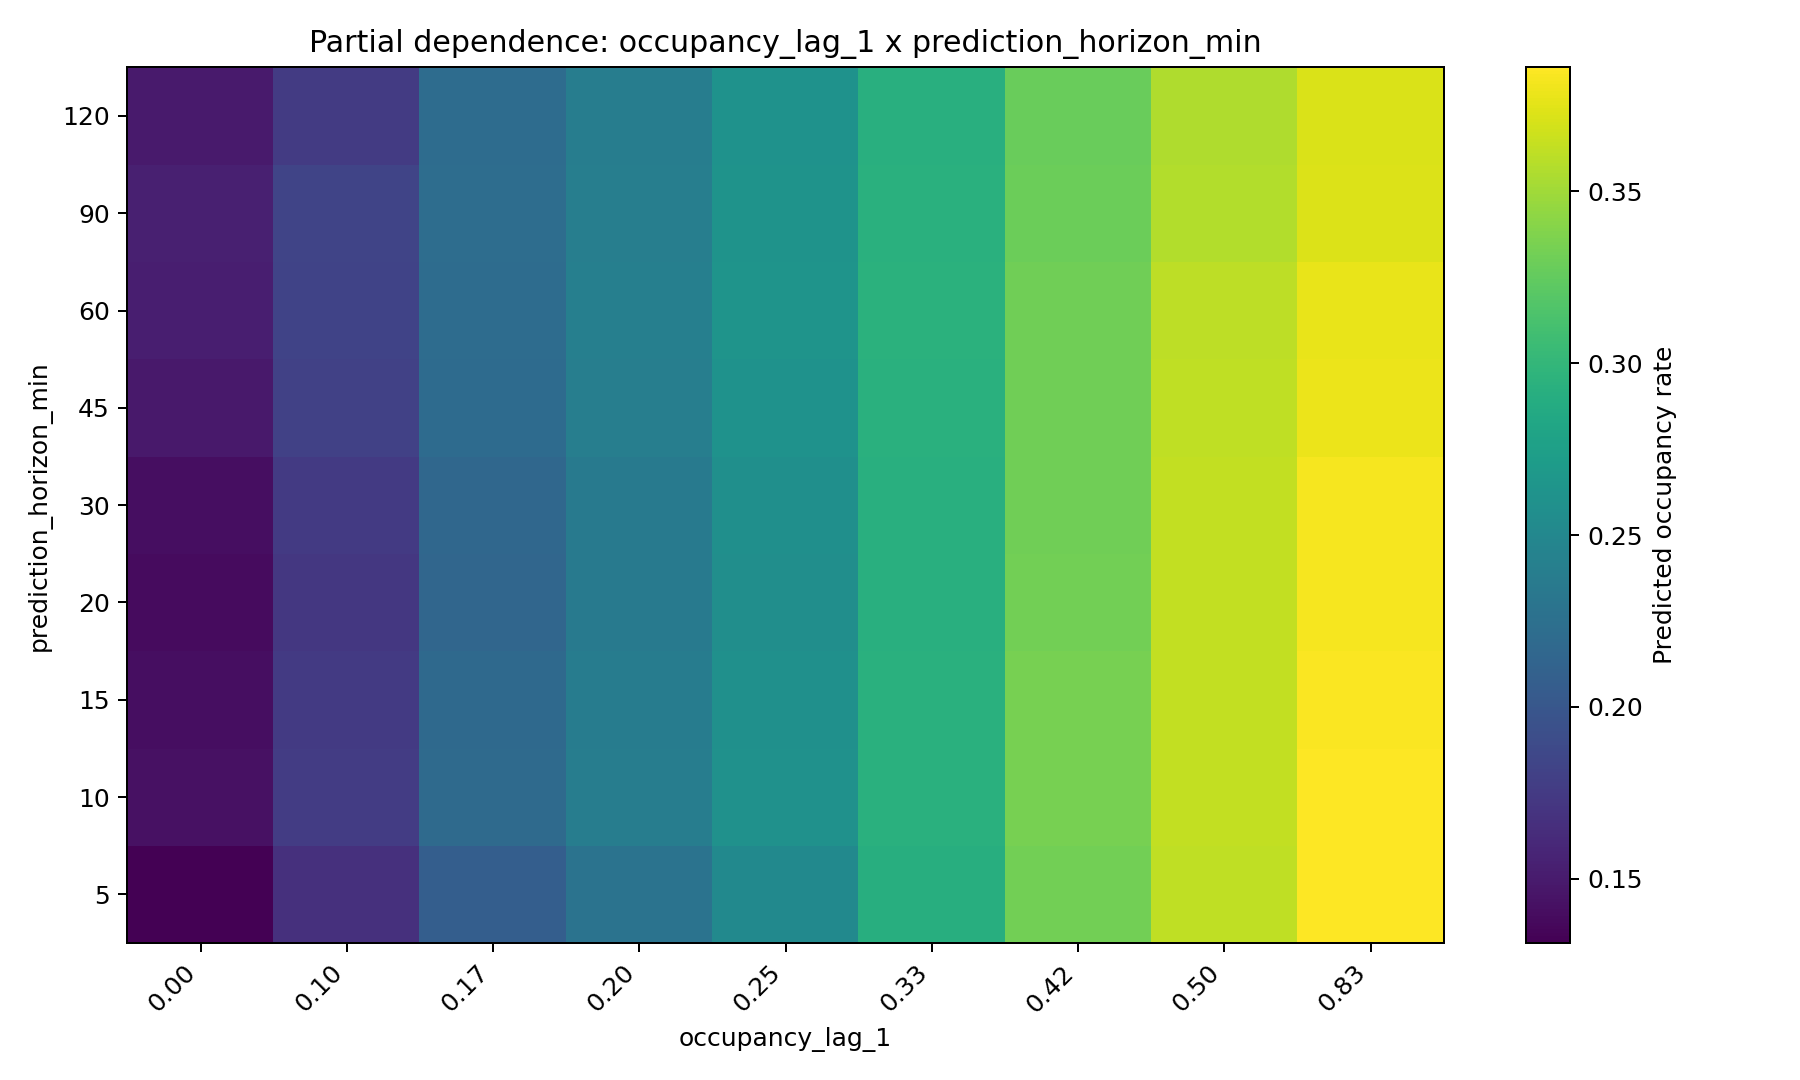

Source data for this figure (header and first rows):
occupancy_lag_1, prediction_horizon_min, predicted_occupancy_rate
0.0, 5.0, 0.1314
0.0, 5.0, 0.1314
0.0, 5.0, 0.1314
0.0, 5.0, 0.1314
0.1, 5.0, 0.1666
0.1667, 5.0, 0.2079
0.2, 5.0, 0.2281
0.25, 5.0, 0.2521
0.3333, 5.0, 0.291
0.4167, 5.0, 0.3321
0.5, 5.0, 0.3621
0.8333, 5.0, 0.3853
0.0, 10.0, 0.1428
0.0, 10.0, 0.1428
0.0, 10.0, 0.1428
0.0, 10.0, 0.1428
0.1, 10.0, 0.1768
0.1667, 10.0, 0.2191
0.2, 10.0, 0.2392
0.25, 10.0, 0.2598
0.3333, 10.0, 0.2928
0.4167, 10.0, 0.3338
0.5, 10.0, 0.3627
0.8333, 10.0, 0.386
0.0, 15.0, 0.1406
0.0, 15.0, 0.1406
0.0, 15.0, 0.1406
0.0, 15.0, 0.1406
0.1, 15.0, 0.1747
0.1667, 15.0, 0.2184
0.2, 15.0, 0.2387
0.25, 15.0, 0.2596
0.3333, 15.0, 0.2932
0.4167, 15.0, 0.3339
0.5, 15.0, 0.363
0.8333, 15.0, 0.3848
0.0, 20.0, 0.139
0.0, 20.0, 0.139
0.0, 20.0, 0.139
0.0, 20.0, 0.139
0.1, 20.0, 0.173
0.1667, 20.0, 0.2158
0.2, 20.0, 0.2361
0.25, 20.0, 0.2576
0.3333, 20.0, 0.2923
0.4167, 20.0, 0.3321
0.5, 20.0, 0.3625
0.8333, 20.0, 0.383
0.0, 30.0, 0.1409
0.0, 30.0, 0.1409
0.0, 30.0, 0.1409
0.0, 30.0, 0.1409
0.1, 30.0, 0.1742
0.1667, 30.0, 0.2166
0.2, 30.0, 0.2367
0.25, 30.0, 0.2584
0.3333, 30.0, 0.2924
0.4167, 30.0, 0.3306
0.5, 30.0, 0.3624
0.8333, 30.0, 0.3825
... 48 more rows
